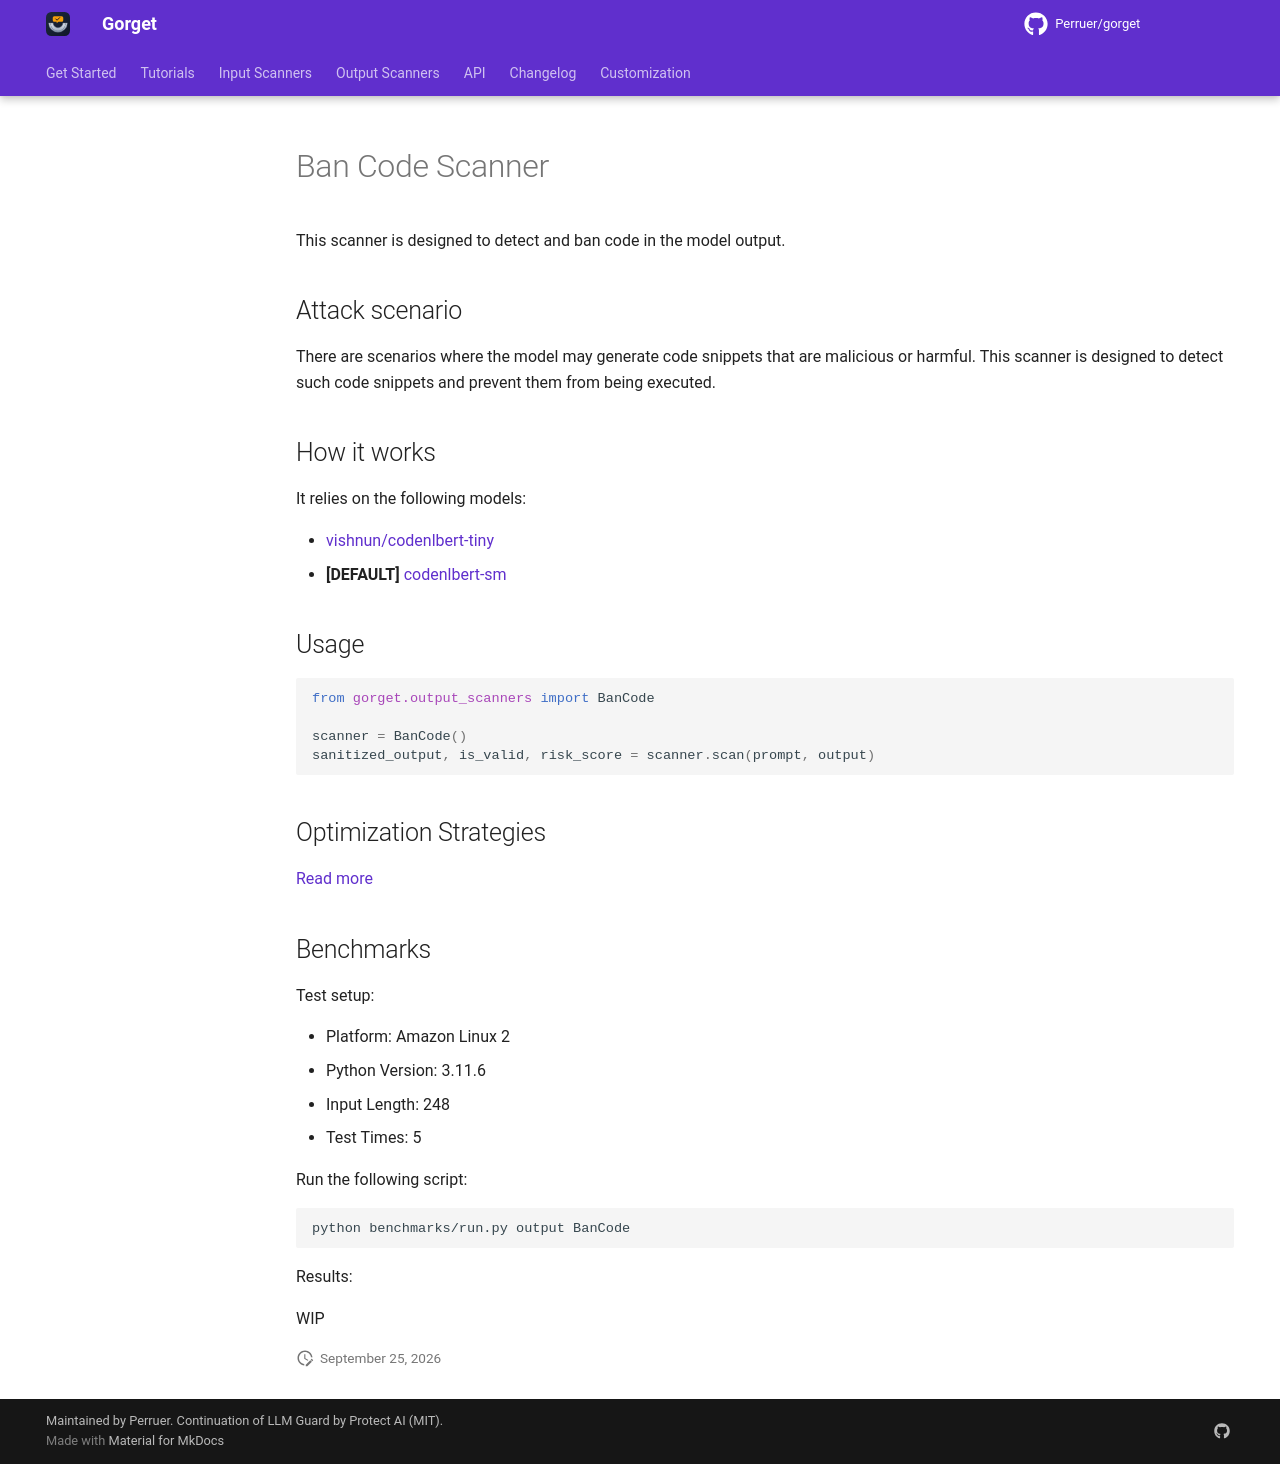

repository: Perruer/gorget · page: output_scanners/ban_code/index.html · generator: mkdocs

# Ban Code Scanner

This scanner is designed to detect and ban code in the model output.

## Attack scenario

There are scenarios where the model may generate code snippets that are malicious or harmful.
This scanner is designed to detect such code snippets and prevent them from being executed.

## How it works

It relies on the following models:

- [vishnun/codenlbert-tiny](https://huggingface.co/vishnun/codenlbert-tiny)
- **[DEFAULT]** [codenlbert-sm](https://huggingface.co/vishnun/codenlbert-sm)

## Usage

```python
from gorget.output_scanners import BanCode

scanner = BanCode()
sanitized_output, is_valid, risk_score = scanner.scan(prompt, output)
```

## Optimization Strategies

[Read more](../tutorials/optimization.md)

## Benchmarks

Test setup:

- Platform: Amazon Linux 2
- Python Version: 3.11.6
- Input Length: 248
- Test Times: 5

Run the following script:

```sh
python benchmarks/run.py output BanCode
```

Results:

WIP
